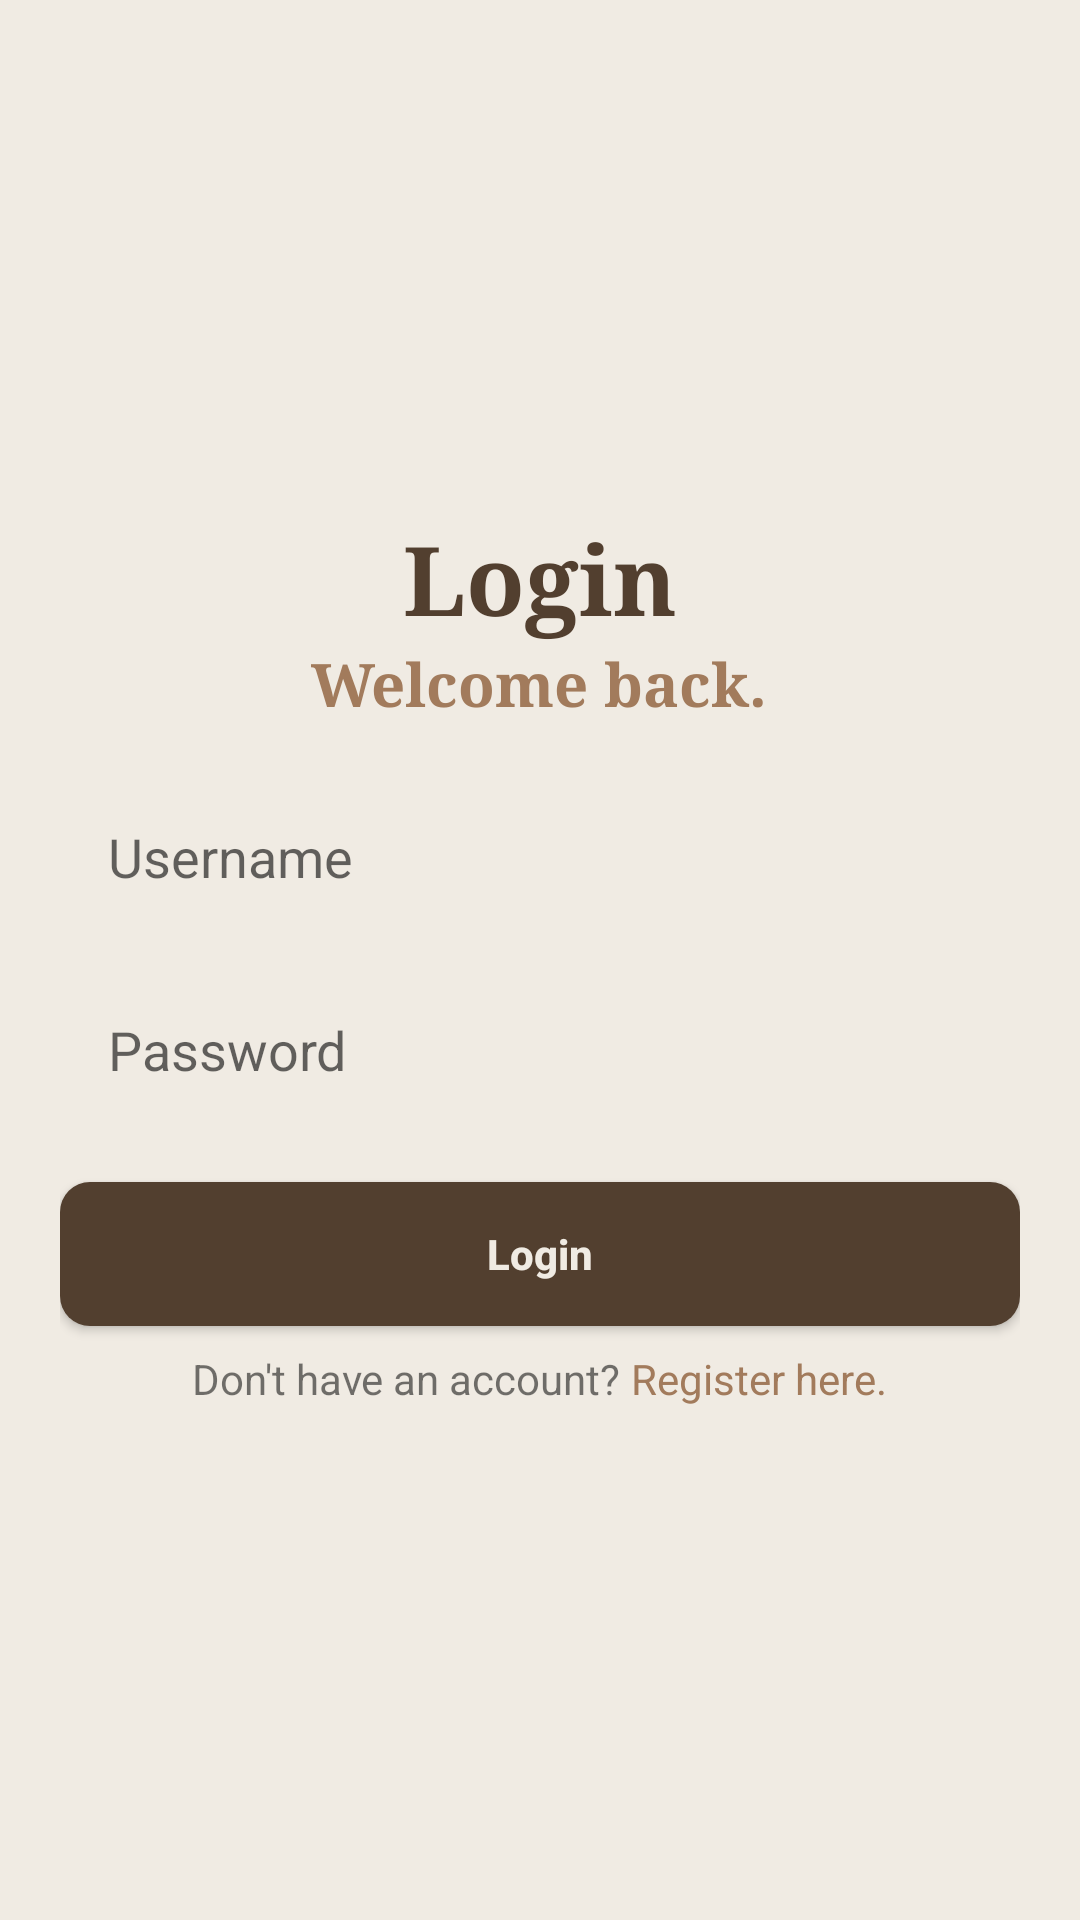

The Android layout XML behind this screen, and the referenced resources:
<!-- AndroidManifest.xml: application theme Theme.DigitalLibrary -->
<!-- res/layout/activity_login.xml -->
<?xml version="1.0" encoding="utf-8"?>
<LinearLayout xmlns:android="http://schemas.android.com/apk/res/android"
    xmlns:app="http://schemas.android.com/apk/res-auto"
    xmlns:tools="http://schemas.android.com/tools"
    android:layout_width="match_parent"
    android:layout_height="match_parent"
    android:background="@color/tan_200"
    android:gravity="center"
    android:orientation="vertical"
    android:padding="20dp"
    tools:context=".LoginActivity">

    <TextView
        android:layout_width="wrap_content"
        android:layout_height="wrap_content"
        android:fontFamily="serif"
        android:text="Login"
        android:textColor="@color/tan_900"
        android:textSize="32sp"
        android:textStyle="bold" />

    <TextView
        android:layout_width="wrap_content"
        android:layout_height="wrap_content"
        android:fontFamily="serif"
        android:text="Welcome back."
        android:textColor="@color/tan_700"
        android:textSize="20sp"
        android:textStyle="bold" />

    <EditText
        android:id="@+id/etUsername"
        android:layout_width="match_parent"
        android:layout_height="wrap_content"
        android:layout_marginTop="16dp"
        android:background="@drawable/edit_text_background"
        android:hint="Username"
        android:padding="16dp" />

    <EditText
        android:id="@+id/etPassword"
        android:layout_width="match_parent"
        android:layout_height="wrap_content"
        android:layout_marginTop="8dp"
        android:background="@drawable/edit_text_background"
        android:hint="Password"
        android:inputType="textPassword"
        android:padding="16dp" />

    <Button
        android:id="@+id/btnLogin"
        android:layout_width="match_parent"
        android:layout_height="wrap_content"
        android:layout_marginTop="16dp"
        android:background="@drawable/buttons_background"
        android:text="Login"
        android:textAllCaps="false"
        android:textColor="@color/tan_200"
        android:textStyle="bold" />

    <LinearLayout
        android:layout_width="match_parent"
        android:layout_height="wrap_content"
        android:layout_marginTop="8dp"
        android:gravity="center_horizontal">

        <TextView
            android:layout_width="wrap_content"
            android:layout_height="wrap_content"
            android:text="Don't have an account? " />

        <TextView
            android:id="@+id/txtRegister"
            android:layout_width="wrap_content"
            android:layout_height="wrap_content"
            android:text="Register here."
            android:textColor="@color/tan_700" />
    </LinearLayout>

</LinearLayout>
<!-- resources referenced by this layout -->
<resources>
  <color name="tan_200">#F0EBE3</color>
  <color name="tan_700">#A27B5C</color>
  <color name="tan_900">#523f2f</color>
  <!-- drawable buttons_background (drawable) -->
  <?xml version="1.0" encoding="utf-8"?>
  <shape xmlns:android="http://schemas.android.com/apk/res/android">
      <solid android:color="@color/tan_900" />
      <corners android:radius="10dp" />
  </shape>
  <style name="Theme.DigitalLibrary" parent="Theme.AppCompat.Light.NoActionBar">
          
          <item name="colorPrimary">@color/purple_500</item>
          <item name="colorPrimaryVariant">@color/purple_700</item>
          <item name="colorOnPrimary">@color/white</item>
          
          <item name="colorSecondary">@color/teal_200</item>
          <item name="colorSecondaryVariant">@color/teal_700</item>
          <item name="colorOnSecondary">@color/black</item>
          
          <item name="android:statusBarColor" tools:targetApi="l">?attr/colorPrimaryVariant</item>
          
      </style>
  <color name="purple_500">#FF6200EE</color>
  <color name="purple_700">#FF3700B3</color>
  <color name="white">#FFFFFFFF</color>
  <color name="teal_200">#FF03DAC5</color>
  <color name="teal_700">#FF018786</color>
  <color name="black">#FF000000</color>
</resources>
